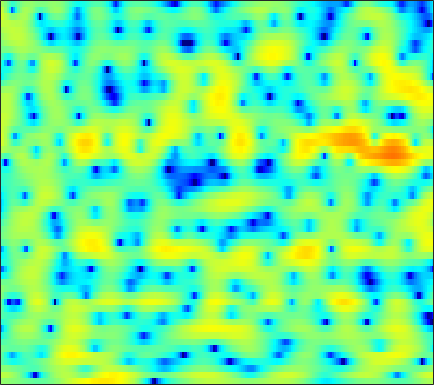

The table this chart was drawn from, first rows:
0.90918, 0.85735, 0.77414, 0.66272, 0.56711, 0.40074, 0.21403, 0.05574, -0.18852, -0.44382, -0.70804, -0.89636, -1.1226, -1.3371, -1.4795, -1.6375, -1.7422, -1.7769, -1.7661, -1.6796, -1.5085, -1.3155, -0.99481, -0.58865
3.069, 2.996, 2.821, 2.555, 2.286, 1.824, 1.233, 0.6914, -0.1832, -1.274, -2.642, -3.913, -6.076, -9.112, -12.51, -21.61, -22.89, -14.57, -9.388, -6.24, -4.001, -2.688, -1.273, -0.14
0.4454, 0.3828, 0.2354, 0.0309, -0.1522, -0.4303, -0.7404, -0.9841, -1.322, -1.668, -2.008, -2.247, -2.523, -2.734, -2.818, -2.796, -2.602, -2.349, -1.89, -1.317, -0.6894, -0.2051, 0.4311, 1.018
-1.956, -2.629, -3.616, -4.606, -5.249, -5.818, -5.939, -5.747, -5.248, -4.651, -4.068, -3.671, -3.215, -2.829, -2.577, -2.254, -1.914, -1.639, -1.214, -0.7102, -0.13, 0.3551, 1.046, 1.741
-1.429, -2.64, -4.676, -7.306, -9.582, -11.71, -10.53, -8.61, -6.328, -4.672, -3.584, -3.078, -2.778, -2.859, -3.189, -3.991, -5.223, -6.382, -7.846, -8.063, -6.295, -4.377, -1.902, 0.2191
-0.8002, -1.012, -1.303, -1.559, -1.699, -1.783, -1.744, -1.659, -1.491, -1.319, -1.218, -1.229, -1.383, -1.734, -2.139, -2.864, -3.766, -4.48, -5.258, -5.423, -4.671, -3.651, -2.044, -0.4602
-2.844, -2.542, -2.158, -1.784, -1.511, -1.164, -0.8482, -0.6449, -0.4118, -0.2351, -0.1374, -0.1177, -0.16, -0.2859, -0.4247, -0.6464, -0.886, -1.046, -1.193, -1.232, -1.123, -0.9395, -0.5687, -0.07612
-5.845, -4.998, -3.803, -2.653, -1.86, -0.924, -0.1348, 0.3578, 0.8876, 1.274, 1.514, 1.605, 1.608, 1.484, 1.3, 0.9475, 0.4704, 0.03551, -0.624, -1.348, -2.052, -2.48, -2.76, -2.57
-12.92, -9.134, -5.795, -3.446, -2.089, -0.6581, 0.4511, 1.128, 1.841, 2.356, 2.699, 2.852, 2.904, 2.779, 2.56, 2.087, 1.36, 0.6171, -0.7047, -2.556, -5.269, -8.337, -16.25, -20.21
-4.96, -4.499, -3.724, -2.894, -2.278, -1.504, -0.8068, -0.3252, 0.248, 0.7466, 1.165, 1.419, 1.64, 1.729, 1.697, 1.512, 1.168, 0.8016, 0.1744, -0.5704, -1.36, -1.889, -2.339, -2.326
-2.179, -2.621, -3.094, -3.416, -3.552, -3.536, -3.3, -2.989, -2.428, -1.749, -1.018, -0.4772, 0.1708, 0.7146, 1.03, 1.309, 1.429, 1.413, 1.276, 1.046, 0.7691, 0.5633, 0.3421, 0.2424
-1.503, -3.042, -5.131, -7.01, -8.065, -8.872, -8.977, -8.63, -7.463, -5.593, -3.474, -1.987, -0.25, 1.143, 1.949, 2.718, 3.16, 3.29, 3.204, 2.847, 2.248, 1.661, 0.7512, -0.158
-1.271, -4.315, -10.06, -20.71, -22.45, -15.99, -15.63, -18.3, -19.64, -10.88, -5.287, -2.393, 0.4276, 2.443, 3.523, 4.511, 5.019, 5.119, 4.895, 4.222, 3.059, 1.797, -0.6047, -4.392
0.4425, -0.8283, -2.423, -3.713, -4.385, -4.791, -4.763, -4.464, -3.716, -2.566, -1.187, -0.1456, 1.168, 2.257, 2.876, 3.438, 3.682, 3.653, 3.343, 2.721, 1.81, 0.9615, -0.3442, -1.714
0.8139, 0.3197, -0.2272, -0.5968, -0.7643, -0.8191, -0.6883, -0.4847, -0.09781, 0.3845, 0.9243, 1.332, 1.841, 2.233, 2.441, 2.565, 2.507, 2.328, 1.907, 1.289, 0.4842, -0.219, -1.239, -2.323
-0.7565, -0.9524, -0.9966, -0.8128, -0.5615, -0.1386, 0.3432, 0.7194, 1.222, 1.702, 2.132, 2.414, 2.697, 2.862, 2.905, 2.825, 2.578, 2.276, 1.708, 0.9369, -0.05454, -0.9514, -2.354, -4.015
-6.98, -6.803, -5.506, -3.865, -2.679, -1.289, -0.111, 0.6391, 1.492, 2.192, 2.737, 3.059, 3.356, 3.529, 3.555, 3.457, 3.182, 2.859, 2.254, 1.426, 0.3684, -0.6047, -2.17, -4.072
-15.61, -13.89, -9.403, -6.091, -4.266, -2.361, -0.89, 0.00773, 0.9904, 1.764, 2.381, 2.742, 3.11, 3.368, 3.464, 3.472, 3.323, 3.098, 2.635, 1.968, 1.092, 0.2964, -0.9762, -2.441
-5.397, -5.406, -4.852, -3.897, -3.062, -1.963, -0.9925, -0.3686, 0.3105, 0.8512, 1.306, 1.616, 2.036, 2.417, 2.683, 2.967, 3.133, 3.145, 2.991, 2.628, 2.018, 1.407, 0.3811, -0.9146
-7.381, -6.887, -5.314, -3.671, -2.594, -1.508, -0.8202, -0.5799, -0.5917, -0.8801, -1.256, -1.357, -0.9749, -0.04659, 0.8593, 2.009, 2.932, 3.422, 3.791, 3.834, 3.565, 3.173, 2.402, 1.331
-12.55, -9.895, -6.048, -3.369, -2.042, -0.9718, -0.5977, -0.7855, -1.751, -3.844, -8.014, -15.1, -16.54, -6.299, -2.735, 0.2287, 2.071, 2.972, 3.684, 3.962, 3.896, 3.649, 3.11, 2.399
-2.362, -2.039, -1.383, -0.6528, -0.1612, 0.3115, 0.4929, 0.4146, 0.01219, -0.6544, -1.37, -1.708, -1.566, -0.7889, 0.0299, 1.048, 1.833, 2.209, 2.415, 2.3, 1.908, 1.439, 0.6457, -0.2455
-1.011, -0.5573, 0.06095, 0.6263, 1.001, 1.416, 1.711, 1.854, 1.948, 1.96, 1.936, 1.929, 1.931, 1.995, 2.029, 2.008, 1.852, 1.615, 1.105, 0.3234, -0.7598, -1.772, -3.476, -5.628
-1.703, -1.047, -0.2457, 0.4933, 0.9895, 1.563, 2.039, 2.325, 2.622, 2.82, 2.92, 2.936, 2.879, 2.719, 2.511, 2.122, 1.553, 0.9909, 0.03408, -1.18, -2.69, -4.012, -6.051, -8.48
-3.229, -2.351, -1.253, -0.2483, 0.4354, 1.239, 1.907, 2.321, 2.753, 3.064, 3.25, 3.305, 3.277, 3.083, 2.836, 2.356, 1.661, 0.9791, -0.1731, -1.626, -3.405, -4.964, -7.239, -9.502
-6.095, -4.638, -2.861, -1.361, -0.4044, 0.658, 1.496, 1.999, 2.518, 2.891, 3.149, 3.274, 3.35, 3.312, 3.205, 2.892, 2.373, 1.815, 0.8033, -0.5942, -2.469, -4.321, -7.587, -12.71
-9.423, -7.104, -4.681, -2.775, -1.657, -0.53, 0.2581, 0.6535, 0.9954, 1.194, 1.363, 1.525, 1.802, 2.167, 2.42, 2.67, 2.742, 2.641, 2.27, 1.6, 0.6504, -0.2433, -1.573, -2.861
-9.611, -7.589, -5.314, -3.616, -2.691, -1.897, -1.604, -1.723, -2.322, -3.321, -4.348, -4.596, -3.656, -1.865, -0.5112, 1.035, 2.154, 2.727, 3.168, 3.301, 3.166, 2.943, 2.503, 1.996
-8.329, -6.703, -4.953, -3.689, -3.052, -2.616, -2.731, -3.22, -4.587, -7.135, -11.71, -15.93, -11.02, -5.493, -2.797, -0.2554, 1.479, 2.405, 3.257, 3.758, 3.963, 3.965, 3.786, 3.429
-6.008, -5.199, -4.275, -3.525, -3.094, -2.734, -2.617, -2.687, -2.958, -3.317, -3.543, -3.425, -2.777, -1.714, -0.7807, 0.4226, 1.448, 2.076, 2.71, 3.114, 3.306, 3.311, 3.167, 2.834
-4.628, -4.288, -3.794, -3.324, -2.991, -2.588, -2.225, -1.991, -1.701, -1.419, -1.106, -0.8254, -0.3653, 0.1463, 0.5647, 1.1, 1.59, 1.9, 2.213, 2.401, 2.456, 2.403, 2.203, 1.865
-4.264, -4.193, -3.964, -3.582, -3.22, -2.652, -2.06, -1.615, -1.053, -0.5326, -0.05277, 0.2679, 0.6536, 1.022, 1.266, 1.552, 1.797, 1.937, 2.061, 2.097, 2.025, 1.902, 1.62, 1.224
-5.136, -5.65, -5.922, -5.424, -4.651, -3.39, -2.143, -1.31, -0.3757, 0.3476, 0.9053, 1.224, 1.515, 1.727, 1.827, 1.949, 2.04, 2.105, 2.159, 2.173, 2.073, 1.926, 1.592, 1.081
-6.954, -10.95, -20.84, -12.37, -7.613, -3.853, -1.433, -0.1759, 1.037, 1.803, 2.219, 2.343, 2.306, 2.057, 1.822, 1.542, 1.418, 1.476, 1.73, 2.054, 2.307, 2.358, 2.201, 1.682
-0.9896, -2.05, -2.994, -2.635, -1.734, -0.3653, 0.8341, 1.554, 2.219, 2.606, 2.603, 2.319, 1.553, 0.209, -1.204, -3.556, -5.12, -4.544, -2.291, -0.2367, 1.206, 1.841, 2.175, 2.014
2.819, 2.337, 1.747, 1.228, 0.9495, 0.7284, 0.6786, 0.7809, 0.9715, 1.129, 1.123, 0.882, 0.07632, -1.312, -3.048, -6.175, -8.94, -7.785, -4.289, -1.619, -0.03703, 0.6323, 0.9405, 0.7645
4.52, 3.851, 2.714, 1.19, -0.2227, -2.29, -3.901, -4.155, -3.042, -1.596, -0.4177, 0.1778, 0.5549, 0.5111, 0.4176, 0.1516, 0.09704, 0.2478, 0.6833, 1.129, 1.386, 1.345, 0.9028, -0.1623
4.729, 3.975, 2.502, 0.3871, -1.797, -6.02, -12.2, -12.66, -7.394, -3.892, -1.851, -0.8858, 0.003747, 0.4926, 0.77, 1.036, 1.28, 1.474, 1.693, 1.827, 1.821, 1.646, 1.109, 0.1036
4.08, 3.559, 2.602, 1.417, 0.4181, -0.9092, -1.983, -2.465, -2.608, -2.469, -2.276, -2.184, -2.184, -2.152, -2.174, -1.969, -1.599, -1.218, -0.6501, -0.08508, 0.3473, 0.5561, 0.6346, 0.5378
3.938, 3.709, 3.231, 2.61, 2.062, 1.266, 0.4414, -0.188, -1.036, -1.951, -2.998, -3.882, -5.348, -6.91, -8.029, -8.49, -7.443, -6.089, -4.139, -2.473, -1.187, -0.4265, 0.3183, 0.8174
3.624, 3.63, 3.467, 3.088, 2.685, 2.007, 1.166, 0.4127, -0.7229, -2.074, -3.69, -5.164, -7.635, -11.31, -15.47, -22.25, -14.34, -10.03, -6.276, -3.71, -1.837, -0.7801, 0.289, 1.008
2.943, 3.138, 3.165, 2.932, 2.598, 1.945, 1.064, 0.2584, -1.005, -2.429, -3.995, -5.173, -6.652, -7.806, -8.322, -8.205, -7.21, -6.043, -4.299, -2.623, -1.223, -0.3458, 0.5578, 1.169
2.735, 2.985, 3.058, 2.883, 2.569, 1.902, 0.9419, 0.03699, -1.488, -3.358, -5.531, -7.271, -9.085, -9.484, -8.736, -7.082, -5.282, -3.97, -2.402, -1.08, 0.01396, 0.665, 1.275, 1.622
2.706, 2.892, 2.983, 2.861, 2.619, 2.067, 1.203, 0.3184, -1.235, -3.395, -6.433, -9.774, -17.29, -17.7, -11.64, -7.001, -4.03, -2.392, -0.7277, 0.5212, 1.431, 1.871, 2.186, 2.177
0.9579, 1.214, 1.511, 1.655, 1.653, 1.472, 1.064, 0.5803, -0.2577, -1.308, -2.487, -3.309, -4.066, -4.063, -3.507, -2.392, -1.122, -0.233, 0.8242, 1.669, 2.228, 2.466, 2.523, 2.23
-3.353, -2.506, -1.556, -0.8194, -0.4293, -0.1084, 0.01903, 0.002909, -0.1616, -0.422, -0.7181, -0.9088, -1.042, -0.9789, -0.786, -0.3363, 0.2591, 0.7529, 1.405, 1.951, 2.339, 2.513, 2.517, 2.243
-7.788, -5.99, -4.357, -3.222, -2.57, -1.873, -1.35, -1.05, -0.8225, -0.78, -0.8856, -1.037, -1.243, -1.349, -1.303, -0.9614, -0.3495, 0.2379, 1.045, 1.787, 2.394, 2.7, 2.894, 2.844
-6.143, -6.026, -5.89, -5.603, -5.09, -4.031, -2.876, -2.161, -1.502, -1.301, -1.595, -2.152, -3.335, -4.822, -5.648, -5.393, -3.576, -1.938, 0.01081, 1.55, 2.661, 3.232, 3.709, 3.875
-4.523, -6.42, -10.4, -17.15, -15.2, -8.419, -4.556, -2.806, -1.392, -0.8552, -1.134, -1.942, -3.954, -7.69, -12.1, -12.36, -6.074, -2.942, -0.1462, 1.713, 2.945, 3.566, 4.092, 4.297
-2.334, -3.408, -4.966, -5.926, -5.645, -4.066, -2.241, -1.087, -0.0312, 0.499, 0.5472, 0.3167, -0.2681, -0.9208, -1.271, -1.244, -0.6786, -0.07845, 0.7592, 1.463, 1.958, 2.211, 2.371, 2.378
-0.5903, -0.5232, -0.461, -0.2832, -0.04107, 0.423, 0.9631, 1.346, 1.749, 1.975, 2.01, 1.933, 1.698, 1.394, 1.147, 0.8253, 0.5423, 0.3242, 0.01533, -0.3558, -0.7754, -1.099, -1.495, -1.767
0.0399, 0.6499, 1.296, 1.797, 2.12, 2.475, 2.754, 2.9, 3.012, 3.006, 2.873, 2.681, 2.325, 1.834, 1.396, 0.6932, -0.153, -0.884, -2.058, -3.485, -5.181, -6.597, -8.279, -9.053
0.7847, 1.486, 2.209, 2.735, 3.025, 3.298, 3.453, 3.498, 3.454, 3.288, 2.99, 2.667, 2.114, 1.404, 0.7647, -0.2236, -1.405, -2.441, -4.08, -6.152, -8.977, -11.95, -18.63, -27.8
2.079, 2.495, 2.899, 3.174, 3.301, 3.399, 3.419, 3.384, 3.249, 2.996, 2.598, 2.196, 1.484, 0.5845, -0.2178, -1.436, -2.763, -3.802, -5.179, -6.545, -7.861, -8.795, -9.764, -10.07
3.517, 3.504, 3.385, 3.19, 3.04, 2.874, 2.782, 2.745, 2.7, 2.573, 2.272, 1.892, 1.121, 0.003955, -1.072, -2.846, -4.904, -6.407, -7.82, -8.063, -7.5, -6.938, -6.227, -5.612
4.651, 4.088, 3.108, 1.925, 1.059, 0.2663, 0.2296, 0.6407, 1.403, 2.036, 2.328, 2.255, 1.751, 0.695, -0.5359, -2.915, -6.657, -11.35, -31.01, -13.43, -7.665, -5.31, -3.289, -2.014
4.043, 3.028, 1.036, -2.091, -5.825, -15.71, -10.99, -5.566, -1.735, 0.398, 1.567, 1.989, 2.056, 1.633, 1.022, -0.1311, -1.512, -2.484, -3.242, -2.971, -2.008, -1.151, -0.1293, 0.6468
2.25, 1.538, 0.2129, -1.462, -2.783, -4.043, -3.955, -3.133, -1.745, -0.5435, 0.3097, 0.7283, 0.9941, 0.9929, 0.8612, 0.5551, 0.198, -0.02959, -0.2113, -0.2057, -0.02789, 0.1812, 0.4768, 0.7276
